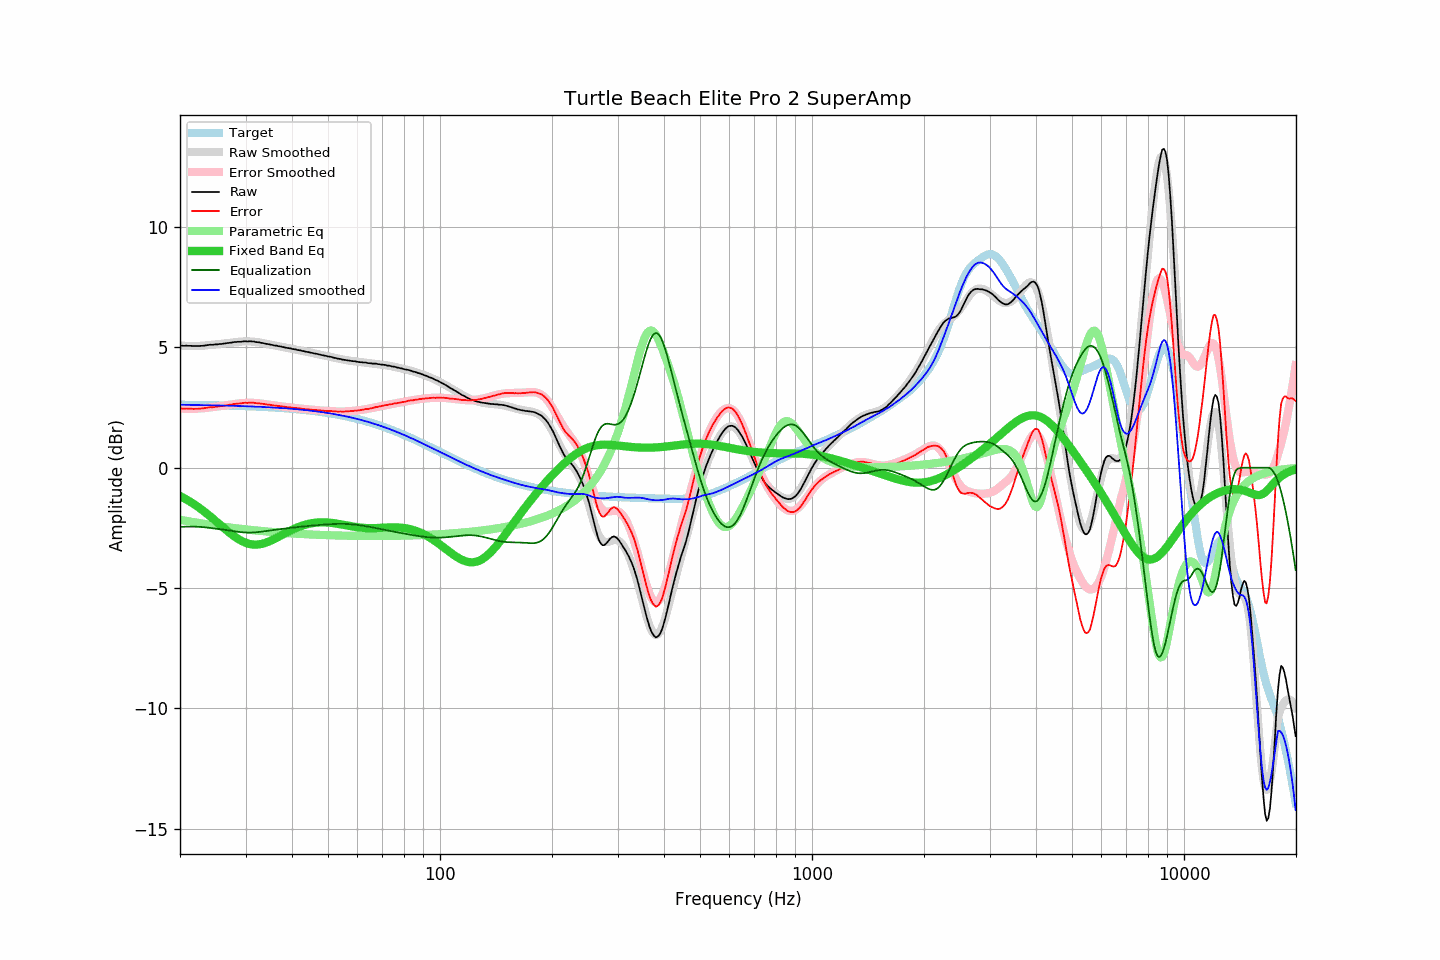

Data behind this chart, as committed beside it:
frequency, raw, error, smoothed, error_smoothed, equalization, parametric_eq, equalized_raw, equalized_smoothed, target
20.00, 5.07, 2.46, 5.08, 2.46, -2.46, -1.18, 2.61, 2.62, 2.62
20.20, 5.07, 2.46, 5.07, 2.46, -2.46, -1.21, 2.62, 2.61, 2.62
20.40, 5.06, 2.45, 5.07, 2.45, -2.45, -1.25, 2.61, 2.61, 2.61
20.61, 5.06, 2.45, 5.06, 2.45, -2.45, -1.28, 2.61, 2.61, 2.61
20.81, 5.07, 2.46, 5.06, 2.45, -2.45, -1.32, 2.62, 2.61, 2.61
21.02, 5.06, 2.45, 5.06, 2.45, -2.45, -1.36, 2.61, 2.61, 2.61
21.23, 5.06, 2.45, 5.06, 2.45, -2.45, -1.40, 2.62, 2.61, 2.61
21.44, 5.06, 2.45, 5.06, 2.45, -2.45, -1.44, 2.61, 2.61, 2.61
21.66, 5.05, 2.44, 5.06, 2.45, -2.45, -1.49, 2.60, 2.61, 2.61
21.87, 5.05, 2.44, 5.06, 2.45, -2.45, -1.53, 2.60, 2.61, 2.61
22.09, 5.05, 2.45, 5.06, 2.45, -2.45, -1.58, 2.60, 2.60, 2.61
22.31, 5.05, 2.45, 5.06, 2.46, -2.46, -1.62, 2.60, 2.60, 2.61
22.54, 5.05, 2.45, 5.06, 2.46, -2.46, -1.67, 2.59, 2.60, 2.60
22.76, 5.06, 2.46, 5.07, 2.46, -2.46, -1.72, 2.60, 2.60, 2.60
22.99, 5.06, 2.46, 5.07, 2.47, -2.47, -1.77, 2.59, 2.60, 2.60
23.22, 5.07, 2.47, 5.07, 2.48, -2.48, -1.82, 2.60, 2.60, 2.60
23.45, 5.08, 2.48, 5.08, 2.48, -2.48, -1.87, 2.60, 2.60, 2.60
23.69, 5.09, 2.49, 5.09, 2.49, -2.49, -1.93, 2.60, 2.60, 2.60
23.92, 5.10, 2.51, 5.09, 2.50, -2.50, -1.98, 2.61, 2.60, 2.60
24.16, 5.11, 2.52, 5.10, 2.50, -2.50, -2.03, 2.61, 2.60, 2.60
24.40, 5.10, 2.51, 5.11, 2.51, -2.51, -2.09, 2.59, 2.59, 2.59
24.65, 5.11, 2.52, 5.11, 2.52, -2.52, -2.15, 2.59, 2.59, 2.59
24.89, 5.12, 2.53, 5.12, 2.53, -2.53, -2.20, 2.59, 2.59, 2.59
25.14, 5.12, 2.53, 5.13, 2.54, -2.54, -2.26, 2.59, 2.59, 2.59
25.39, 5.13, 2.54, 5.13, 2.55, -2.55, -2.32, 2.59, 2.59, 2.59
25.65, 5.14, 2.56, 5.14, 2.56, -2.56, -2.38, 2.59, 2.59, 2.59
25.91, 5.14, 2.56, 5.15, 2.57, -2.57, -2.43, 2.58, 2.58, 2.59
26.16, 5.15, 2.57, 5.16, 2.57, -2.57, -2.49, 2.58, 2.58, 2.58
26.43, 5.16, 2.58, 5.17, 2.58, -2.58, -2.55, 2.58, 2.58, 2.58
26.69, 5.17, 2.59, 5.17, 2.59, -2.59, -2.61, 2.58, 2.58, 2.58
26.96, 5.18, 2.60, 5.18, 2.60, -2.60, -2.66, 2.58, 2.58, 2.58
27.23, 5.19, 2.62, 5.19, 2.61, -2.61, -2.71, 2.58, 2.58, 2.58
27.50, 5.19, 2.62, 5.20, 2.63, -2.63, -2.77, 2.57, 2.57, 2.58
27.77, 5.21, 2.64, 5.21, 2.64, -2.64, -2.82, 2.58, 2.57, 2.57
28.05, 5.22, 2.65, 5.22, 2.65, -2.65, -2.87, 2.58, 2.57, 2.57
28.33, 5.22, 2.65, 5.22, 2.65, -2.65, -2.91, 2.57, 2.57, 2.57
28.62, 5.23, 2.67, 5.23, 2.66, -2.66, -2.96, 2.57, 2.57, 2.57
28.90, 5.23, 2.67, 5.24, 2.67, -2.67, -3.00, 2.56, 2.57, 2.56
29.19, 5.23, 2.67, 5.24, 2.68, -2.68, -3.03, 2.55, 2.56, 2.56
29.48, 5.24, 2.68, 5.25, 2.69, -2.69, -3.07, 2.56, 2.56, 2.56
29.78, 5.25, 2.69, 5.25, 2.69, -2.69, -3.10, 2.56, 2.56, 2.56
30.08, 5.25, 2.70, 5.25, 2.69, -2.69, -3.13, 2.56, 2.56, 2.56
30.38, 5.24, 2.69, 5.25, 2.70, -2.70, -3.15, 2.55, 2.55, 2.55
30.68, 5.25, 2.70, 5.25, 2.70, -2.70, -3.17, 2.56, 2.55, 2.55
30.99, 5.25, 2.71, 5.24, 2.70, -2.70, -3.18, 2.56, 2.55, 2.55
31.30, 5.24, 2.70, 5.24, 2.70, -2.70, -3.19, 2.55, 2.54, 2.55
31.61, 5.24, 2.70, 5.23, 2.69, -2.69, -3.20, 2.55, 2.54, 2.54
31.93, 5.22, 2.68, 5.23, 2.69, -2.69, -3.20, 2.54, 2.54, 2.54
32.24, 5.21, 2.68, 5.22, 2.68, -2.68, -3.20, 2.53, 2.54, 2.54
32.57, 5.21, 2.68, 5.21, 2.67, -2.67, -3.19, 2.54, 2.53, 2.53
32.89, 5.19, 2.66, 5.20, 2.67, -2.67, -3.18, 2.53, 2.53, 2.53
33.22, 5.18, 2.66, 5.18, 2.66, -2.66, -3.17, 2.52, 2.53, 2.53
33.55, 5.17, 2.65, 5.17, 2.65, -2.65, -3.15, 2.52, 2.52, 2.52
33.89, 5.15, 2.63, 5.16, 2.64, -2.64, -3.13, 2.51, 2.52, 2.52
34.23, 5.14, 2.63, 5.15, 2.63, -2.63, -3.10, 2.51, 2.51, 2.52
34.57, 5.13, 2.62, 5.13, 2.62, -2.62, -3.08, 2.51, 2.51, 2.51
34.92, 5.12, 2.61, 5.12, 2.61, -2.61, -3.05, 2.51, 2.51, 2.51
35.27, 5.10, 2.60, 5.11, 2.60, -2.60, -3.02, 2.50, 2.50, 2.51
35.62, 5.09, 2.59, 5.09, 2.59, -2.59, -2.99, 2.50, 2.50, 2.50
35.97, 5.07, 2.58, 5.08, 2.58, -2.58, -2.95, 2.49, 2.50, 2.50
... 635 more rows
